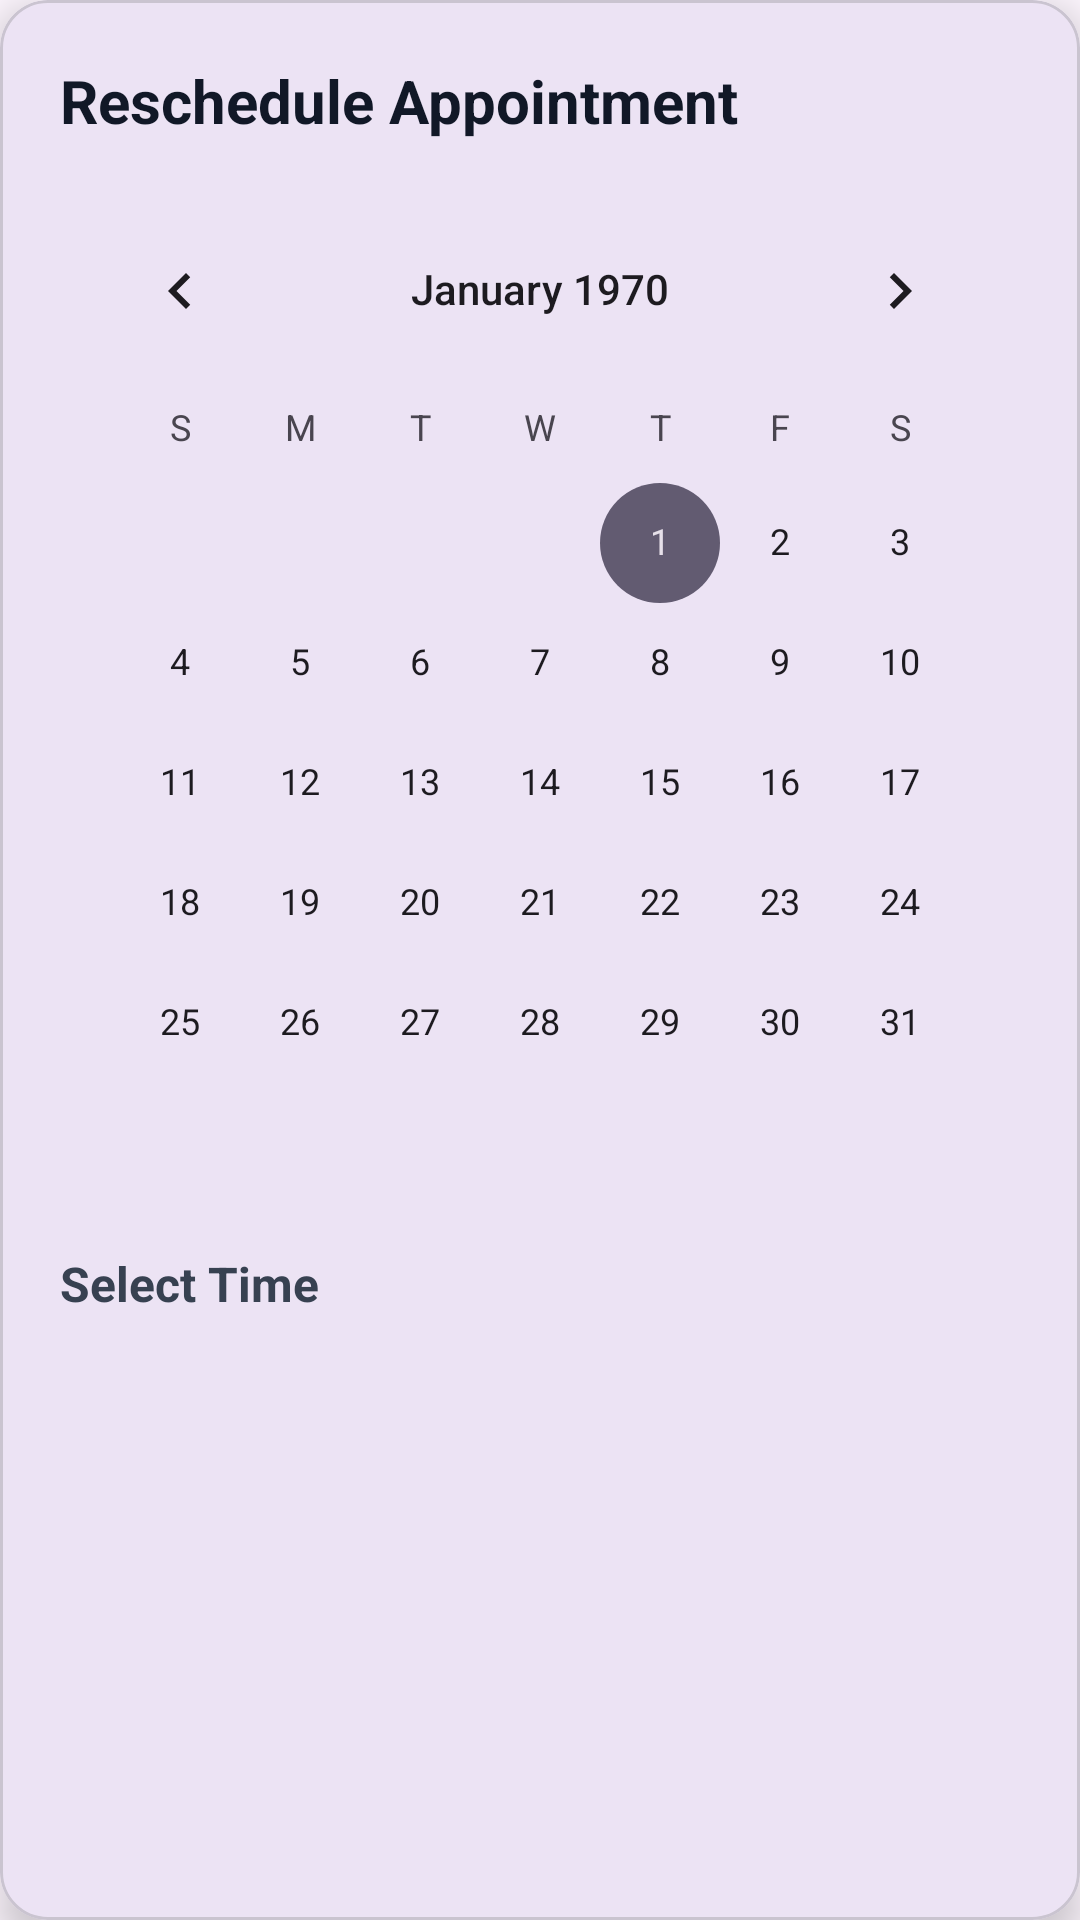

Produce the Android XML layout that renders to this screen, including the resource entries it uses.
<!-- AndroidManifest.xml: application theme Theme.Schedease -->
<!-- res/layout/dialog_reschedule.xml -->
<?xml version="1.0" encoding="utf-8"?>
<com.google.android.material.card.MaterialCardView xmlns:android="http://schemas.android.com/apk/res/android"
    xmlns:app="http://schemas.android.com/apk/res-auto"
    android:layout_width="match_parent"
    android:layout_height="wrap_content"
    android:layout_margin="16dp"
    app:cardCornerRadius="16dp"
    app:cardElevation="8dp">

    <LinearLayout
        android:layout_width="match_parent"
        android:layout_height="wrap_content"
        android:orientation="vertical"
        android:padding="20dp">

        <TextView
            android:layout_width="wrap_content"
            android:layout_height="wrap_content"
            android:text="Reschedule Appointment"
            android:textSize="20sp"
            android:textStyle="bold"
            android:textColor="#111827"
            android:layout_marginBottom="16dp" />

        <CalendarView
            android:id="@+id/rescheduleCalendar"
            android:layout_width="match_parent"
            android:layout_height="wrap_content" />

        <TextView
            android:layout_width="wrap_content"
            android:layout_height="wrap_content"
            android:text="Select Time"
            android:textSize="16sp"
            android:textStyle="bold"
            android:textColor="#374151"
            android:layout_marginTop="16dp"
            android:layout_marginBottom="8dp" />

        <androidx.recyclerview.widget.RecyclerView
            android:id="@+id/rvRescheduleTimes"
            android:layout_width="match_parent"
            android:layout_height="200dp" /> <com.google.android.material.button.MaterialButton
        android:id="@+id/btnConfirmReschedule"
        android:layout_width="match_parent"
        android:layout_height="50dp"
        android:layout_marginTop="16dp"
        android:text="Confirm Reschedule"
        android:enabled="false"
        app:cornerRadius="8dp" />
    </LinearLayout>
</com.google.android.material.card.MaterialCardView>
<!-- resources referenced by this layout -->
<resources>
  <style name="Theme.Schedease" parent="Base.Theme.Schedease" />
  <style name="Base.Theme.Schedease" parent="Theme.Material3.DayNight.NoActionBar">
          
          
      </style>
</resources>
